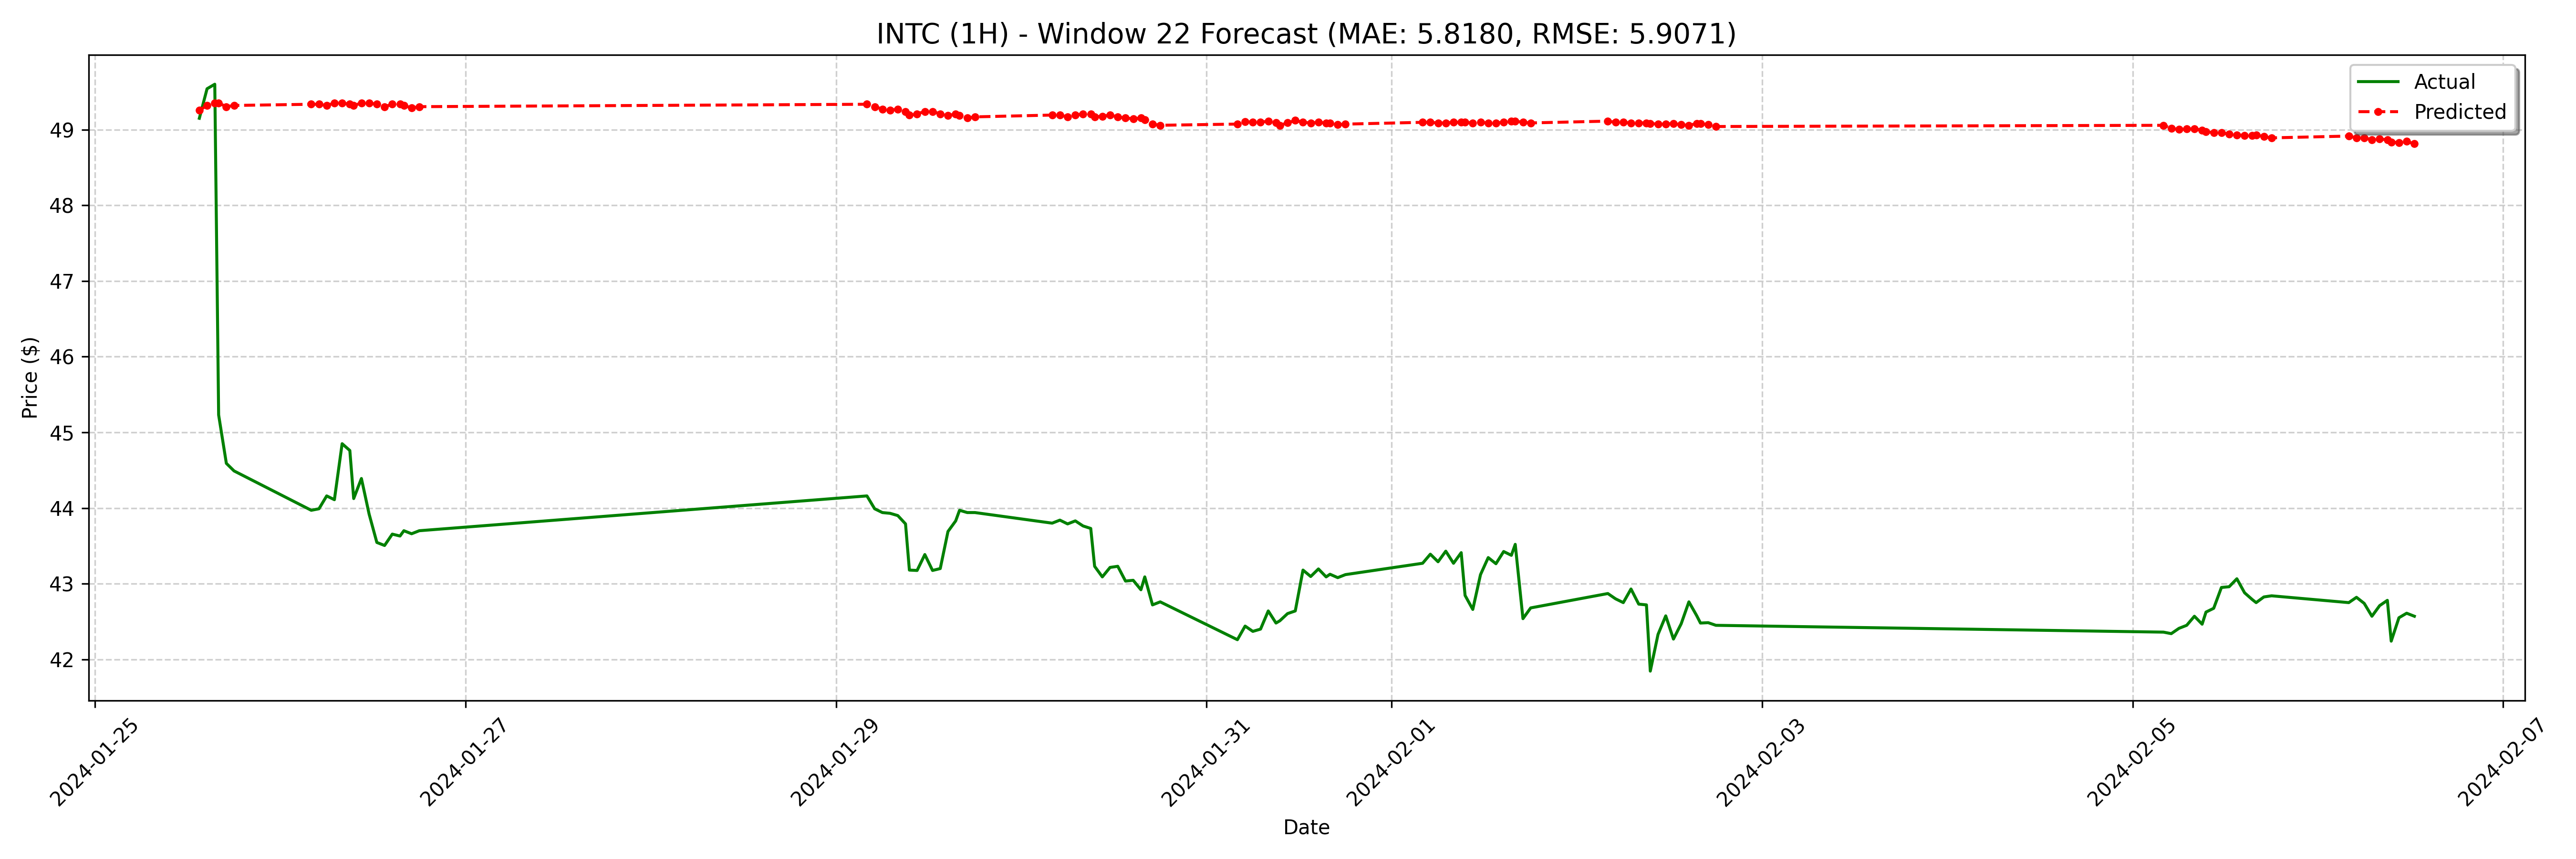

Data behind this chart, as committed beside it:
date, actual, forecast
2024-01-25 13:30:00-05:00, 49.15, 49.26
2024-01-25 14:30:00-05:00, 49.54, 49.32
2024-01-25 15:30:00-05:00, 49.6, 49.35
2024-01-25 16:00:00-05:00, 45.23, 49.35
2024-01-25 17:00:00-05:00, 44.59, 49.3
2024-01-25 18:00:00-05:00, 44.49, 49.32
2024-01-26 04:00:00-05:00, 43.97, 49.34
2024-01-26 05:00:00-05:00, 43.99, 49.34
2024-01-26 06:00:00-05:00, 44.16, 49.32
2024-01-26 07:00:00-05:00, 44.11, 49.35
2024-01-26 08:00:00-05:00, 44.85, 49.35
2024-01-26 09:00:00-05:00, 44.76, 49.34
2024-01-26 09:30:00-05:00, 44.12, 49.32
2024-01-26 10:30:00-05:00, 44.39, 49.35
2024-01-26 11:30:00-05:00, 43.92, 49.35
2024-01-26 12:30:00-05:00, 43.55, 49.34
2024-01-26 13:30:00-05:00, 43.51, 49.3
2024-01-26 14:30:00-05:00, 43.66, 49.34
2024-01-26 15:30:00-05:00, 43.63, 49.34
2024-01-26 16:00:00-05:00, 43.7, 49.32
2024-01-26 17:00:00-05:00, 43.66, 49.29
2024-01-26 18:00:00-05:00, 43.7, 49.3
2024-01-29 04:00:00-05:00, 44.16, 49.34
2024-01-29 05:00:00-05:00, 43.99, 49.3
2024-01-29 06:00:00-05:00, 43.94, 49.27
2024-01-29 07:00:00-05:00, 43.93, 49.26
2024-01-29 08:00:00-05:00, 43.9, 49.27
2024-01-29 09:00:00-05:00, 43.79, 49.24
2024-01-29 09:30:00-05:00, 43.18, 49.19
2024-01-29 10:30:00-05:00, 43.17, 49.21
2024-01-29 11:30:00-05:00, 43.38, 49.24
2024-01-29 12:30:00-05:00, 43.17, 49.24
2024-01-29 13:30:00-05:00, 43.2, 49.21
2024-01-29 14:30:00-05:00, 43.69, 49.18
2024-01-29 15:30:00-05:00, 43.83, 49.21
2024-01-29 16:00:00-05:00, 43.97, 49.18
2024-01-29 17:00:00-05:00, 43.94, 49.15
2024-01-29 18:00:00-05:00, 43.94, 49.17
2024-01-30 04:00:00-05:00, 43.8, 49.19
2024-01-30 05:00:00-05:00, 43.84, 49.19
2024-01-30 06:00:00-05:00, 43.79, 49.17
2024-01-30 07:00:00-05:00, 43.83, 49.19
2024-01-30 08:00:00-05:00, 43.76, 49.21
2024-01-30 09:00:00-05:00, 43.73, 49.21
2024-01-30 09:30:00-05:00, 43.23, 49.17
2024-01-30 10:30:00-05:00, 43.09, 49.18
2024-01-30 11:30:00-05:00, 43.22, 49.19
2024-01-30 12:30:00-05:00, 43.23, 49.17
2024-01-30 13:30:00-05:00, 43.03, 49.15
2024-01-30 14:30:00-05:00, 43.05, 49.14
2024-01-30 15:30:00-05:00, 42.92, 49.15
2024-01-30 16:00:00-05:00, 43.09, 49.13
2024-01-30 17:00:00-05:00, 42.72, 49.07
2024-01-30 18:00:00-05:00, 42.76, 49.06
2024-01-31 04:00:00-05:00, 42.26, 49.07
2024-01-31 05:00:00-05:00, 42.44, 49.11
2024-01-31 06:00:00-05:00, 42.37, 49.1
2024-01-31 07:00:00-05:00, 42.4, 49.1
2024-01-31 08:00:00-05:00, 42.64, 49.11
2024-01-31 09:00:00-05:00, 42.48, 49.09
... 68 more rows
